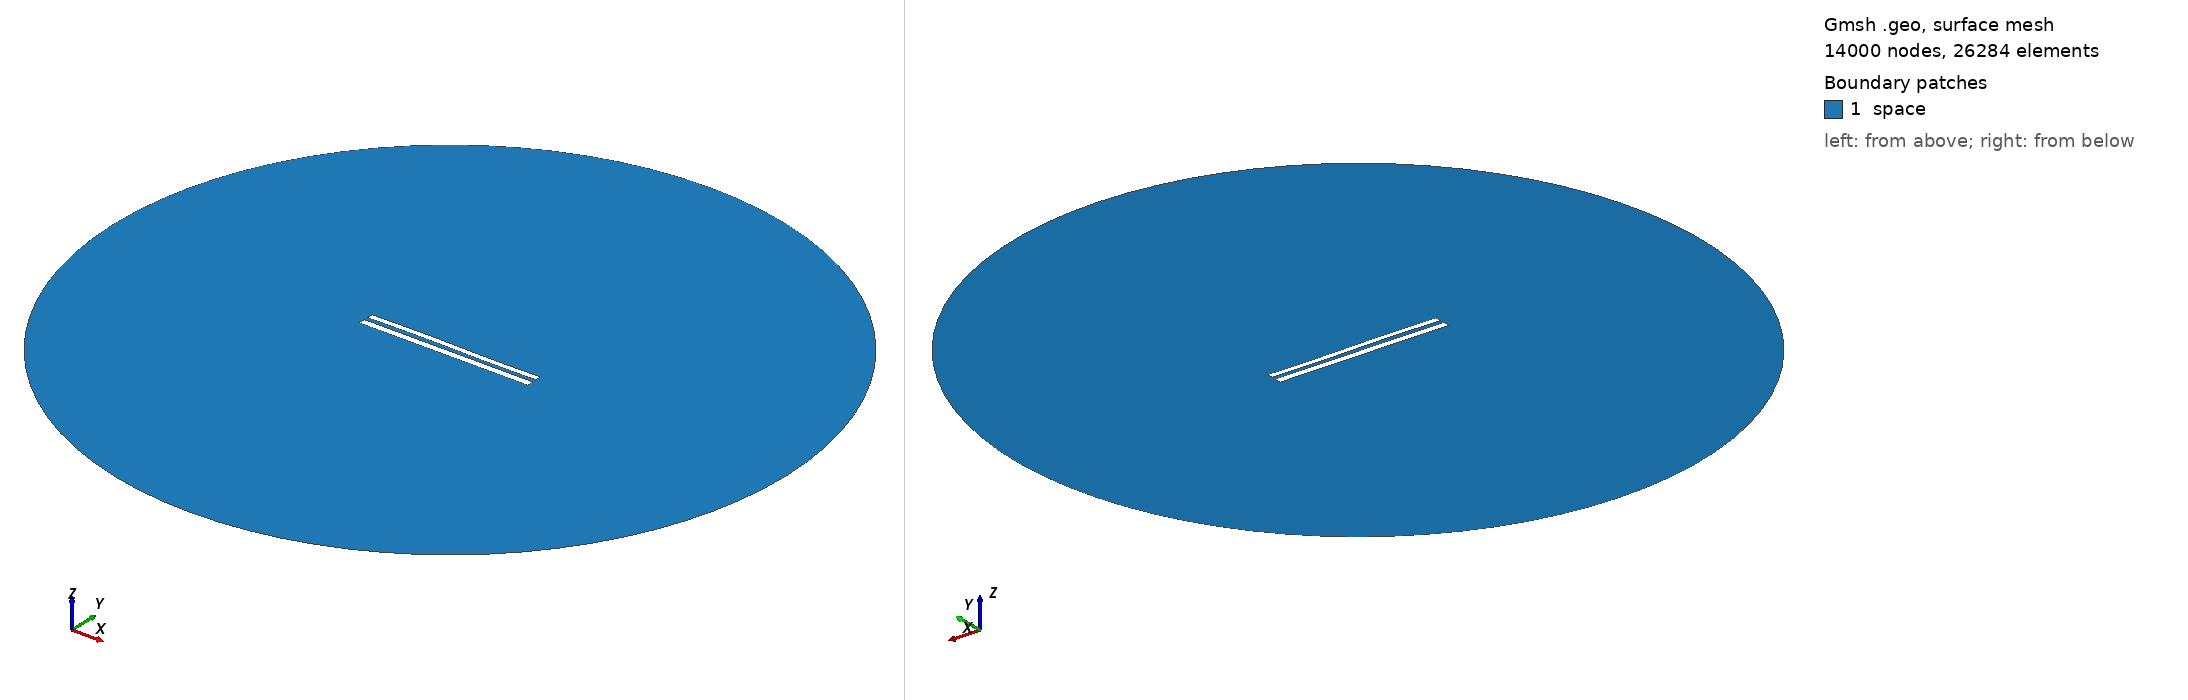

Gmsh geometry script, surface-meshed: 14000 nodes, 26284 surface elements. Boundary patches (legend numbers): 1 space. Left view from above one corner, right view from below the opposite corner. Legend entries are the model's physical surfaces. The drawing asked Gmsh for element sizes between 1% and 20% of the model's largest extent; the script's own settings can give other sizes.

=== 8973.geo (drawn) ===
//---------------------------------------
// Geometry kernel
//---------------------------------------

SetFactory("OpenCASCADE");



//---------------------------------------
// Parameters of the geometry
//---------------------------------------

// Overetch of the upper plate
overetch = 0.25;

// Distance between the plates
distance = 2.5;

// Discretization over the x axis (for the deformation)
nx = 50; 

// Length of the plate
L = 100 - overetch; 

// Number of modes
n = 4; 

// 1st mode coefficient
coeff(1) = -0.075;
beta(1) = 0.596864 * 3.1415926535 / L;

// 2nd mode coefficient
coeff(2) = 0.07499999999999998;
beta(2) = 1.49418 * 3.1415926535 / L;

// 3rd mode coefficient
coeff(3) = 0.15;
beta(3) = 2.50025 * 3.1415926535 / L;

// 4th mode coefficient
coeff(4) = 0.0;
beta(4) = 3.49999 * 3.1415926535 / L;



//---------------------------------------
// Upper plate (deformed rectangle)
//---------------------------------------

// Coordiantes of the upper plate
xmin = -50;
xmax = 50 - overetch;

// Height of the upper plate
yheight = 4 - 2 * overetch;

// Indexes of the points
UpperID[] = {};
LowerID[] = {};
LeftID[] = {};
RightID[] = {};

// Point index
p = 1;

// Horizontal edges
For i In {1:nx}
    x = xmin + (i-1)*(xmax - xmin)/(nx-1);

    y_bottom = distance / 2 + overetch;
    For j In {1:n}
        C = (Cosh(beta(j)*L) + Cos(beta(j)*L)) / (Sinh(beta(j)*L) + Sin(beta(j)*L));
        y_bottom  = y_bottom + coeff(j) * (Cosh(beta(j)*(x+50)) - Cos(beta(j)*(x+50)) - C * (Sinh(beta(j)*(x+50)) - Sin(beta(j)*(x+50))));
    EndFor

    y_top = y_bottom + yheight;

    Point(p) = {x, y_top, 0, 1.0};
    UpperID[i] = p;
    p = p + 1;

    Point(p) = {x, y_bottom, 0, 1.0};
    LowerID[i] = p;
    p = p + 1;
EndFor

// Create point lists
UpperPts[] = {}; LowerPts[] = {};
For i In {1:nx}
  UpperPts[] += {UpperID[i]};
  LowerPts[] += {LowerID[i]};
EndFor

// Build splines
Spline(1) = {UpperPts[]};
Spline(2) = {LowerPts[]};
Line(3) = {LowerPts[nx-1], UpperPts[nx-1]};
Line(4) = {LowerPts[0], UpperPts[0]};

// Build the plane surface
Curve Loop(1) = {2, 3, -1, -4};
Plane Surface(1) = {1};



//---------------------------------------
// Lower plate (rectangle)
//---------------------------------------

// Vertices
Point(1001) = {-50, -1, 0, 1.0};
Point(1002) = { 50, -1, 0, 1.0};
Point(1003) = { 50,  -5, 0, 1.0};
Point(1004) = {-50,  -5, 0, 1.0};

// Edges
Line(5) = {1001, 1002};
Line(6) = {1002, 1003};
Line(7) = {1003, 1004};
Line(8) = {1004, 1001};

// Plane surface
Line Loop(2) = {5, 6, 7, 8};
Plane Surface(2) = {2}; 



//---------------------------------------
// Outer (fictious) boundary
//---------------------------------------

// Points
Point(1005) = {0, 0, 0};       // Center
Point(1006) = {200, 0, 0};     // Start point
Point(1007) = {0, 200, 0};     // 90 degrees
Point(1008) = {-200, 0, 0};    // 180 degrees
Point(1009) = {0, -200, 0};    // 270 degrees

// Circle arcs (each needs start, center, end)
Circle(9) = {1006, 1005, 1007};
Circle(10) = {1007, 1005, 1008};
Circle(11) = {1008, 1005, 1009};
Circle(12) = {1009, 1005, 1006};

// Plane surface for the entire domain
Curve Loop(3) = {9, 10, 11, 12};
Surface(3) = {3};

// Subtract the plates from the whole domain to obtain the actual domain where we want to solve the equations
BooleanDifference{ Surface{3}; Delete; }{ Surface{1}; Surface{2}; Delete; }




//---------------------------------------
// Transfinite Lines/Curves
//---------------------------------------

// Set the number of points on the boundaries
r = 7;

// Plates
Transfinite Curve {1, 2} = 50*r Using Progression 1;
Transfinite Curve {3, 4} = 2*r Using Progression 1;
Transfinite Line {5, 7} = 50*r Using Progression 1;
Transfinite Line {6, 8} = 2*r Using Progression 1;

// Outer boundary
Transfinite Line {9, 10, 11, 12} = 20 Using Progression 1;



//---------------------------------------
// Physical groups
//---------------------------------------                

// Physical curves (boundaries)
Physical Line("force_segment", 10) = {2};
Physical Line("upper_plate", 11) = {1, 3, 4};
Physical Line("lower_plate", 12) = {5, 6, 7, 8};
Physical Line("boundary", 20) = {9, 10, 11, 12};

// Physical Surfaces
Physical Surface("space", 30) = {3};



//---------------------------------------
// 6. Generate the Mesh
//---------------------------------------

// 2D mesh generation
Mesh 2;
